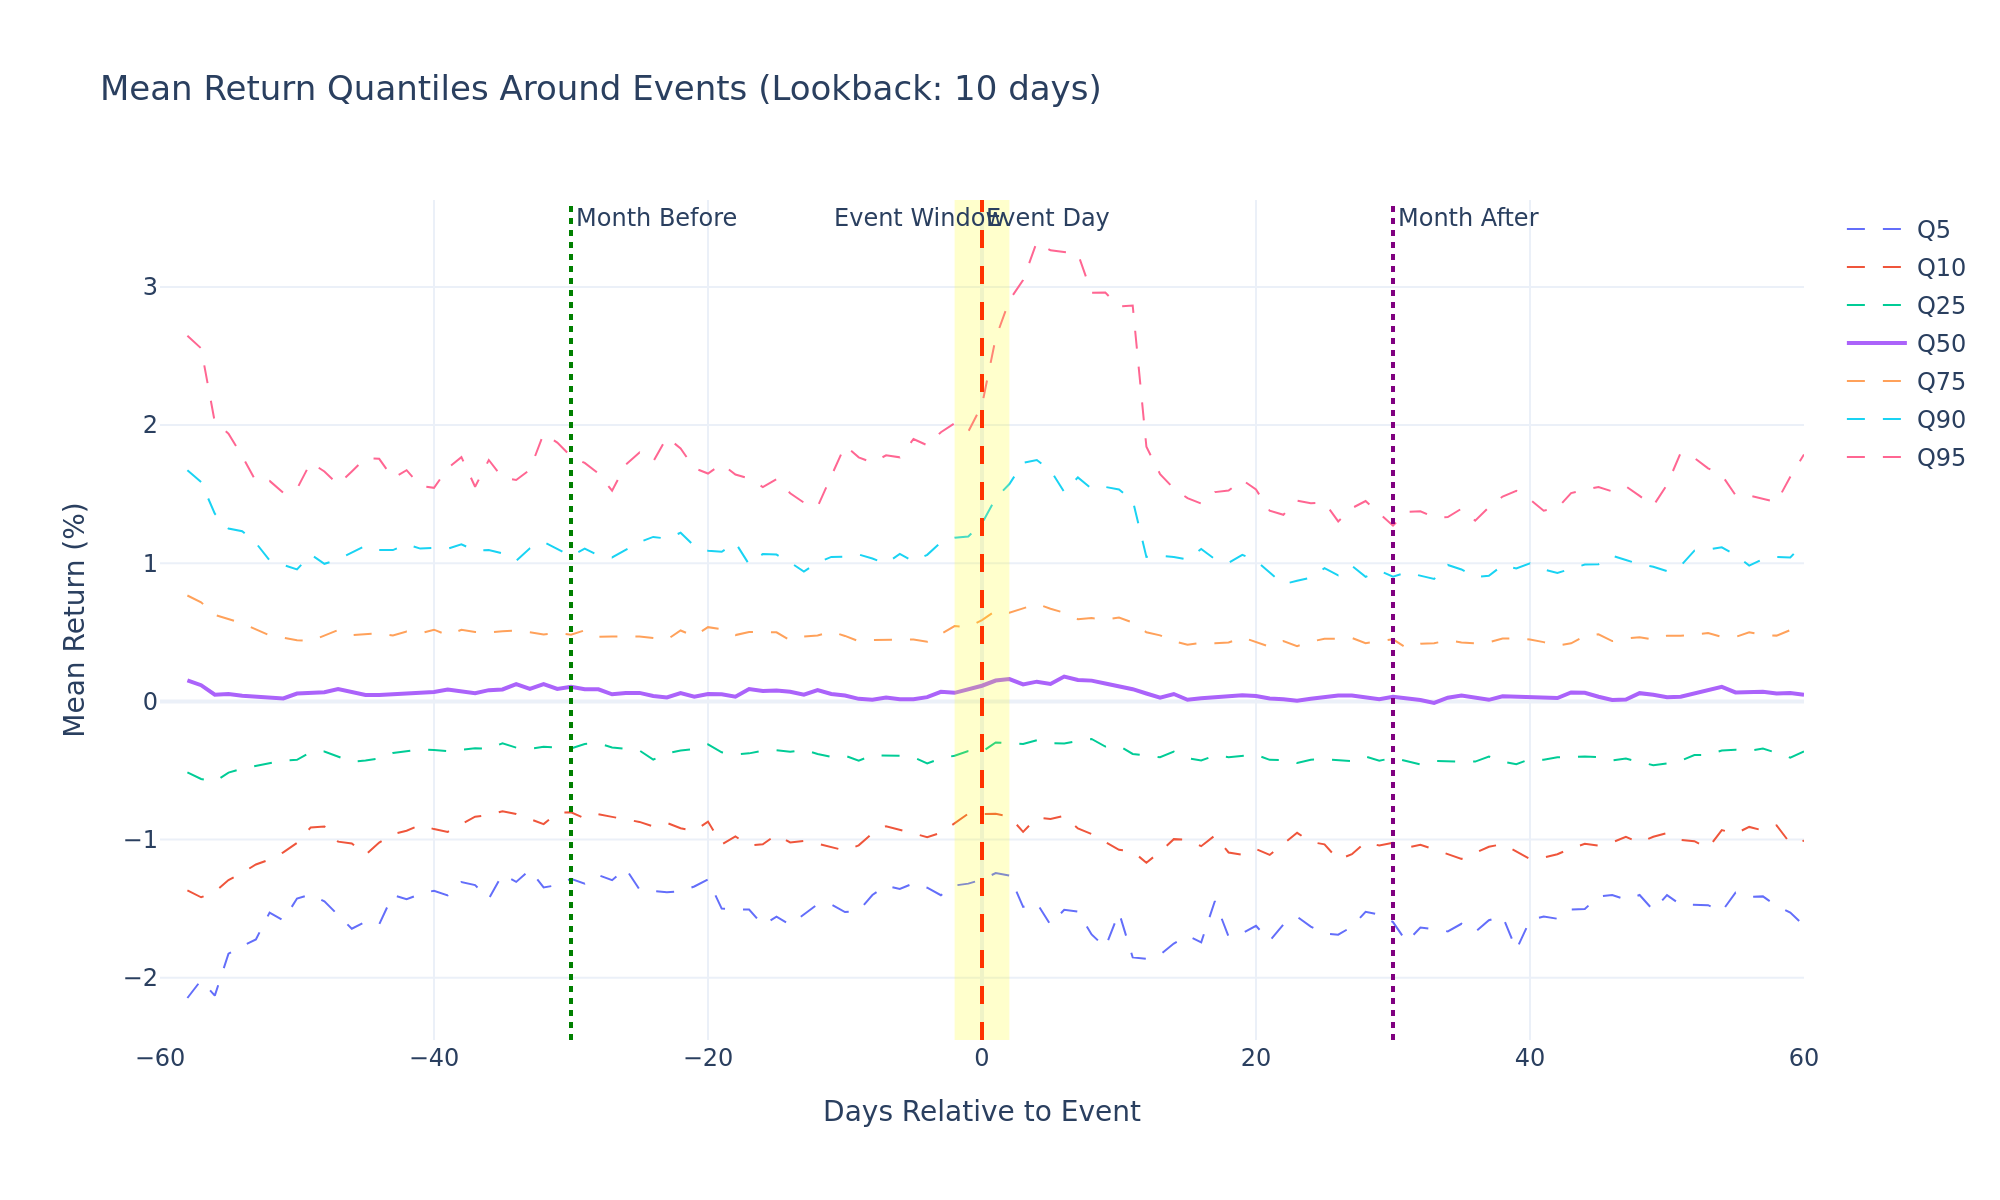

The file beside this chart, header and first rows:
days_to_event, event_count, mean_q5, mean_q10, mean_q25, mean_q50, mean_q75, mean_q90, mean_q95
-60, 0, , , , , , , 
-59, 0, , , , , , , 
-58, 273, -2.147, -1.368, -0.513, 0.1522, 0.7663, 1.673, 2.647
-57, 458, -2.018, -1.418, -0.5613, 0.1175, 0.7176, 1.588, 2.556
-56, 834, -2.129, -1.379, -0.58, 0.0482, 0.626, 1.358, 2.022
-55, 901, -1.826, -1.293, -0.5155, 0.05354, 0.5992, 1.251, 1.938
-54, 902, -1.77, -1.241, -0.4865, 0.041, 0.5648, 1.232, 1.776
-53, 902, -1.723, -1.18, -0.4683, 0.03488, 0.5218, 1.146, 1.593
-52, 902, -1.528, -1.144, -0.4458, 0.01793, 0.4783, 1.021, 1.596
-51, 902, -1.585, -1.093, -0.4267, 0.02182, 0.461, 0.9854, 1.51
-50, 902, -1.427, -1.024, -0.423, 0.05684, 0.4427, 0.9552, 1.539
-49, 903, -1.398, -0.9122, -0.3679, 0.0566, 0.4369, 1.064, 1.729
-48, 904, -1.447, -0.9047, -0.3622, 0.06605, 0.4728, 0.996, 1.664
-47, 904, -1.544, -1.015, -0.4045, 0.08952, 0.5163, 1.027, 1.569
-46, 903, -1.645, -1.028, -0.4369, 0.06441, 0.4807, 1.076, 1.664
-45, 902, -1.594, -1.11, -0.4279, 0.04624, 0.4918, 1.126, 1.761
-44, 901, -1.613, -1.022, -0.413, 0.04702, 0.4936, 1.096, 1.756
-43, 901, -1.401, -0.961, -0.3736, 0.05163, 0.4772, 1.095, 1.616
-42, 901, -1.432, -0.9358, -0.362, 0.0567, 0.5056, 1.137, 1.673
-41, 901, -1.394, -0.894, -0.3465, 0.06564, 0.4913, 1.106, 1.56
-40, 900, -1.37, -0.9242, -0.3521, 0.06773, 0.5191, 1.11, 1.546
-39, 899, -1.404, -0.9443, -0.3607, 0.08586, 0.4798, 1.105, 1.687
-38, 898, -1.308, -0.8893, -0.3501, 0.07688, 0.5178, 1.136, 1.768
-37, 899, -1.329, -0.8346, -0.3387, 0.05862, 0.5023, 1.092, 1.553
-36, 899, -1.428, -0.8222, -0.3429, 0.08156, 0.4993, 1.096, 1.747
-35, 900, -1.251, -0.7944, -0.3026, 0.08696, 0.5084, 1.072, 1.62
-34, 900, -1.306, -0.815, -0.3349, 0.1255, 0.5123, 1.018, 1.603
-33, 900, -1.219, -0.8498, -0.3435, 0.09061, 0.5002, 1.108, 1.677
-32, 900, -1.347, -0.8879, -0.3287, 0.1259, 0.4845, 1.154, 1.937
-31, 900, -1.329, -0.8051, -0.3402, 0.09001, 0.493, 1.103, 1.873
-30, 900, -1.285, -0.8022, -0.3413, 0.1059, 0.4832, 1.052, 1.774
-29, 900, -1.319, -0.8467, -0.3079, 0.08826, 0.5145, 1.106, 1.726
-28, 901, -1.257, -0.8166, -0.3045, 0.08731, 0.4668, 1.057, 1.65
-27, 901, -1.294, -0.8356, -0.3328, 0.05144, 0.4695, 1.042, 1.525
-26, 900, -1.211, -0.85, -0.3472, 0.06048, 0.4724, 1.102, 1.713
-25, 898, -1.362, -0.8721, -0.3557, 0.06148, 0.4701, 1.153, 1.801
-24, 898, -1.368, -0.9049, -0.4209, 0.03969, 0.4593, 1.191, 1.736
-23, 896, -1.382, -0.8796, -0.3764, 0.02827, 0.4469, 1.178, 1.911
-22, 898, -1.374, -0.918, -0.3547, 0.05964, 0.5132, 1.221, 1.831
-21, 899, -1.339, -0.9375, -0.3446, 0.0346, 0.4728, 1.124, 1.689
-20, 899, -1.288, -0.8699, -0.3107, 0.05417, 0.5374, 1.091, 1.649
-19, 898, -1.5, -1.036, -0.3686, 0.05122, 0.5235, 1.083, 1.718
-18, 897, -1.506, -0.9771, -0.3841, 0.03364, 0.4799, 1.149, 1.642
-17, 897, -1.506, -1.043, -0.376, 0.08892, 0.5021, 0.9917, 1.613
-16, 897, -1.619, -1.034, -0.3568, 0.07478, 0.5024, 1.067, 1.551
-15, 897, -1.558, -0.9647, -0.3542, 0.07814, 0.4997, 1.063, 1.608
-14, 897, -1.616, -1.021, -0.3648, 0.06987, 0.4411, 1.006, 1.506
-13, 897, -1.541, -1.01, -0.3513, 0.04823, 0.469, 0.9399, 1.438
-12, 897, -1.468, -1.029, -0.3801, 0.0814, 0.4774, 1.005, 1.409
-11, 897, -1.47, -1.058, -0.4008, 0.05394, 0.5048, 1.046, 1.633
-10, 896, -1.525, -1.079, -0.393, 0.04242, 0.4739, 1.048, 1.852
-9, 895, -1.516, -1.042, -0.4287, 0.01874, 0.4357, 1.063, 1.766
-8, 895, -1.401, -0.9551, -0.3896, 0.01278, 0.4445, 1.034, 1.729
-7, 896, -1.334, -0.9031, -0.3905, 0.02745, 0.442, 0.9975, 1.781
-6, 896, -1.357, -0.929, -0.3927, 0.01504, 0.4436, 1.068, 1.766
-5, 896, -1.317, -0.9553, -0.4051, 0.01528, 0.4474, 1.014, 1.899
-4, 895, -1.348, -0.9821, -0.4481, 0.0311, 0.4316, 1.061, 1.854
-3, 895, -1.403, -0.9512, -0.4123, 0.06954, 0.4931, 1.152, 1.948
-2, 895, -1.332, -0.8815, -0.3928, 0.06221, 0.5448, 1.184, 2.012
-1, 895, -1.319, -0.8122, -0.3591, 0.08369, 0.5374, 1.194, 1.953
... 61 more rows
